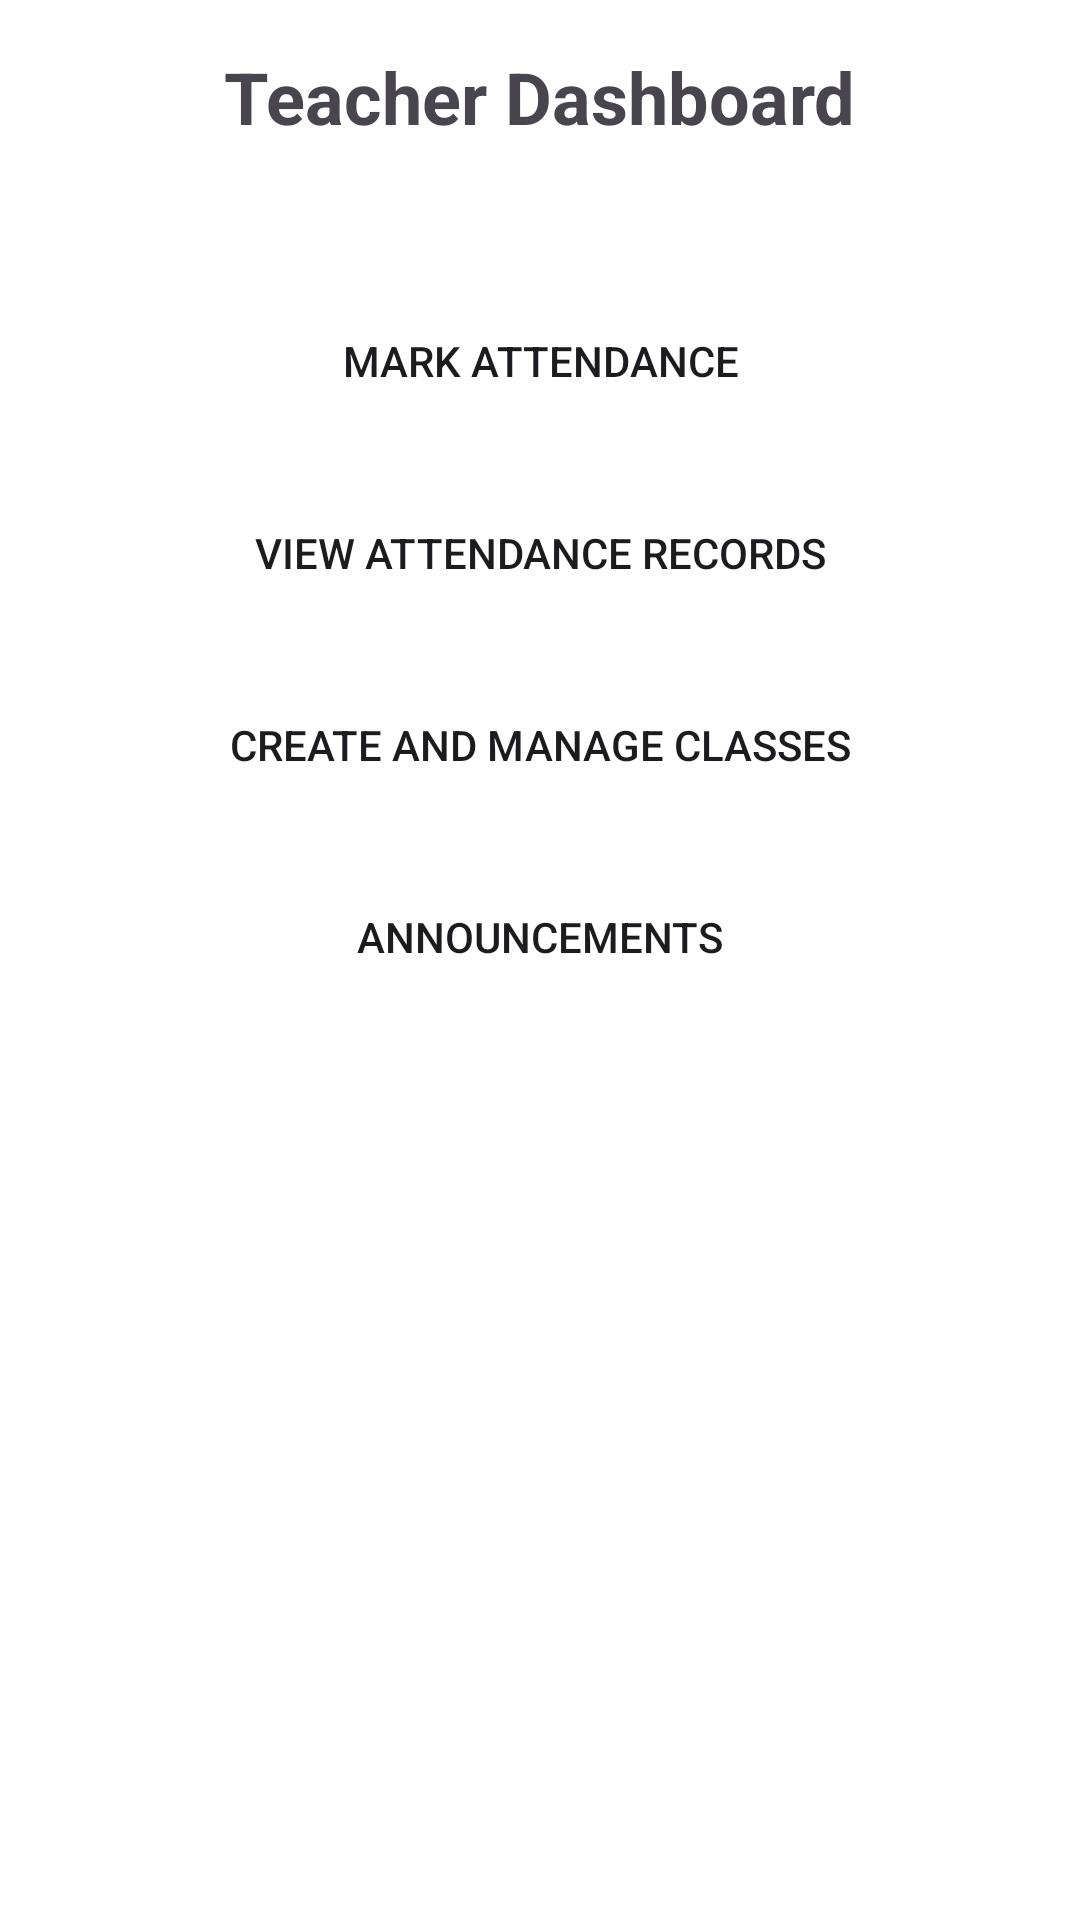

Produce the Android XML layout that renders to this screen, including the resource entries it uses.
<!-- AndroidManifest.xml: application theme Theme.StudentAttendenceSystem -->
<!-- res/layout/activity_teacher_dashboard.xml -->
<?xml version="1.0" encoding="utf-8"?>
<RelativeLayout xmlns:android="http://schemas.android.com/apk/res/android"
    android:layout_width="match_parent"
    android:layout_height="match_parent"
    android:padding="16dp"
    android:background="@android:color/white">

    
    <TextView
        android:id="@+id/dashboardTitle"
        android:layout_width="wrap_content"
        android:layout_height="wrap_content"
        android:text="Teacher Dashboard"
        android:textSize="24sp"
        android:textStyle="bold"
        android:layout_centerHorizontal="true"
        android:layout_marginBottom="32dp"
        android:layout_alignParentTop="true" />

    
    <Button
        android:id="@+id/markAttendanceButton"
        android:layout_width="match_parent"
        android:layout_height="wrap_content"
        android:text="Mark Attendance"
        android:background="@drawable/rounded_button"
        android:layout_below="@id/dashboardTitle"
        android:layout_marginTop="16dp" />

    
    <Button
        android:id="@+id/viewAttendanceButton"
        android:layout_width="match_parent"
        android:layout_height="wrap_content"
        android:text="View Attendance Records"
        android:background="@drawable/rounded_button"
        android:layout_below="@id/markAttendanceButton"
        android:layout_marginTop="16dp" />

    
    <Button
        android:id="@+id/manageClassesButton"
        android:layout_width="match_parent"
        android:layout_height="wrap_content"
        android:text="Create and Manage Classes"
        android:background="@drawable/rounded_button"
        android:layout_below="@id/viewAttendanceButton"
        android:layout_marginTop="16dp" />

    
    <Button
        android:id="@+id/announcementsButton"
        android:layout_width="match_parent"
        android:layout_height="wrap_content"
        android:text="Announcements"
        android:background="@drawable/rounded_button"
        android:layout_below="@id/manageClassesButton"
        android:layout_marginTop="16dp" />

</RelativeLayout>
<!-- resources referenced by this layout -->
<resources>
  <style name="Theme.StudentAttendenceSystem" parent="Base.Theme.StudentAttendenceSystem" />
  <style name="Base.Theme.StudentAttendenceSystem" parent="Theme.Material3.DayNight.NoActionBar">
          
          
      </style>
</resources>
